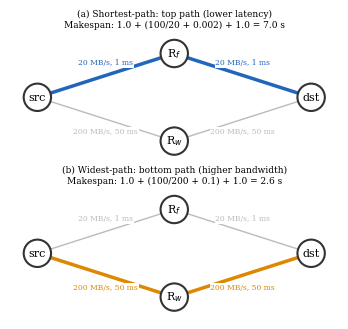

Recreate this plot in Python. (Note: this script raises an exception after producing the figure.)
"""Generate routing diamond topology diagram for ncsim paper (fig:routing_diamond)."""
import matplotlib.pyplot as plt
import matplotlib.patches as mpatches
from pathlib import Path

plt.rcParams.update({
    'font.family': 'serif',
    'font.serif': ['Times New Roman', 'Times', 'DejaVu Serif'],
    'font.size': 9,
    'axes.labelsize': 9,
})

def draw_diamond(ax, highlight='top', color_sel='#2266bb'):
    ax.set_xlim(-0.5, 5.5)
    ax.set_ylim(-1.2, 1.2)
    ax.axis('off')
    ax.set_aspect('equal')

    # Node positions
    nodes = {'src': (0, 0), 'R_f': (2.5, 0.8), 'R_w': (2.5, -0.8), 'dst': (5, 0)}
    labels = {'src': 'src', 'R_f': r'R$_f$', 'R_w': r'R$_w$', 'dst': 'dst'}

    # Edge labels
    top_label = '20 MB/s, 1 ms'
    bot_label = '200 MB/s, 50 ms'

    # Draw edges
    dim_color = '#bbbbbb'
    dim_lw = 1.0
    sel_lw = 2.5

    if highlight == 'top':
        # Top path highlighted
        for (n1, n2), lbl in [(('src','R_f'), top_label), (('R_f','dst'), top_label)]:
            ax.annotate('', xy=nodes[n2], xytext=nodes[n1],
                       arrowprops=dict(arrowstyle='->', color=color_sel, lw=sel_lw))
            mx = (nodes[n1][0]+nodes[n2][0])/2
            my = (nodes[n1][1]+nodes[n2][1])/2
            ax.text(mx, my+0.15, lbl, fontsize=5.5, ha='center', va='bottom',
                   color=color_sel, bbox=dict(fc='white', ec='none', pad=0.5))

        for (n1, n2), lbl in [(('src','R_w'), bot_label), (('R_w','dst'), bot_label)]:
            ax.annotate('', xy=nodes[n2], xytext=nodes[n1],
                       arrowprops=dict(arrowstyle='->', color=dim_color, lw=dim_lw))
            mx = (nodes[n1][0]+nodes[n2][0])/2
            my = (nodes[n1][1]+nodes[n2][1])/2
            ax.text(mx, my-0.15, lbl, fontsize=5.5, ha='center', va='top',
                   color=dim_color, bbox=dict(fc='white', ec='none', pad=0.5))
    else:
        # Bottom path highlighted
        for (n1, n2), lbl in [(('src','R_f'), top_label), (('R_f','dst'), top_label)]:
            ax.annotate('', xy=nodes[n2], xytext=nodes[n1],
                       arrowprops=dict(arrowstyle='->', color=dim_color, lw=dim_lw))
            mx = (nodes[n1][0]+nodes[n2][0])/2
            my = (nodes[n1][1]+nodes[n2][1])/2
            ax.text(mx, my+0.15, lbl, fontsize=5.5, ha='center', va='bottom',
                   color=dim_color, bbox=dict(fc='white', ec='none', pad=0.5))

        for (n1, n2), lbl in [(('src','R_w'), bot_label), (('R_w','dst'), bot_label)]:
            ax.annotate('', xy=nodes[n2], xytext=nodes[n1],
                       arrowprops=dict(arrowstyle='->', color=color_sel, lw=sel_lw))
            mx = (nodes[n1][0]+nodes[n2][0])/2
            my = (nodes[n1][1]+nodes[n2][1])/2
            ax.text(mx, my-0.15, lbl, fontsize=5.5, ha='center', va='top',
                   color=color_sel, bbox=dict(fc='white', ec='none', pad=0.5))

    # Draw nodes on top
    for name, (x, y) in nodes.items():
        circle = plt.Circle((x, y), 0.25, fc='white', ec='#333333', linewidth=1.5, zorder=5)
        ax.add_patch(circle)
        ax.text(x, y, labels[name], ha='center', va='center', fontsize=8,
               fontweight='normal', family='serif', zorder=6)


fig, (ax1, ax2) = plt.subplots(2, 1, figsize=(3.5, 3.2))

draw_diamond(ax1, highlight='top', color_sel='#2266bb')
ax1.set_title('(a) Shortest-path: top path (lower latency)\n'
              'Makespan: 1.0 + (100/20 + 0.002) + 1.0 = 7.0 s',
              fontsize=6.5, pad=3)

draw_diamond(ax2, highlight='bottom', color_sel='#dd8800')
ax2.set_title('(b) Widest-path: bottom path (higher bandwidth)\n'
              'Makespan: 1.0 + (100/200 + 0.1) + 1.0 = 2.6 s',
              fontsize=6.5, pad=3)

plt.tight_layout(pad=0.5)
out = Path(__file__).resolve().parent.parent / 'figures' / 'routing_diamond.png'
fig.savefig(out, dpi=300, bbox_inches='tight', facecolor='white')
plt.close()
print(f'Saved {out}')
